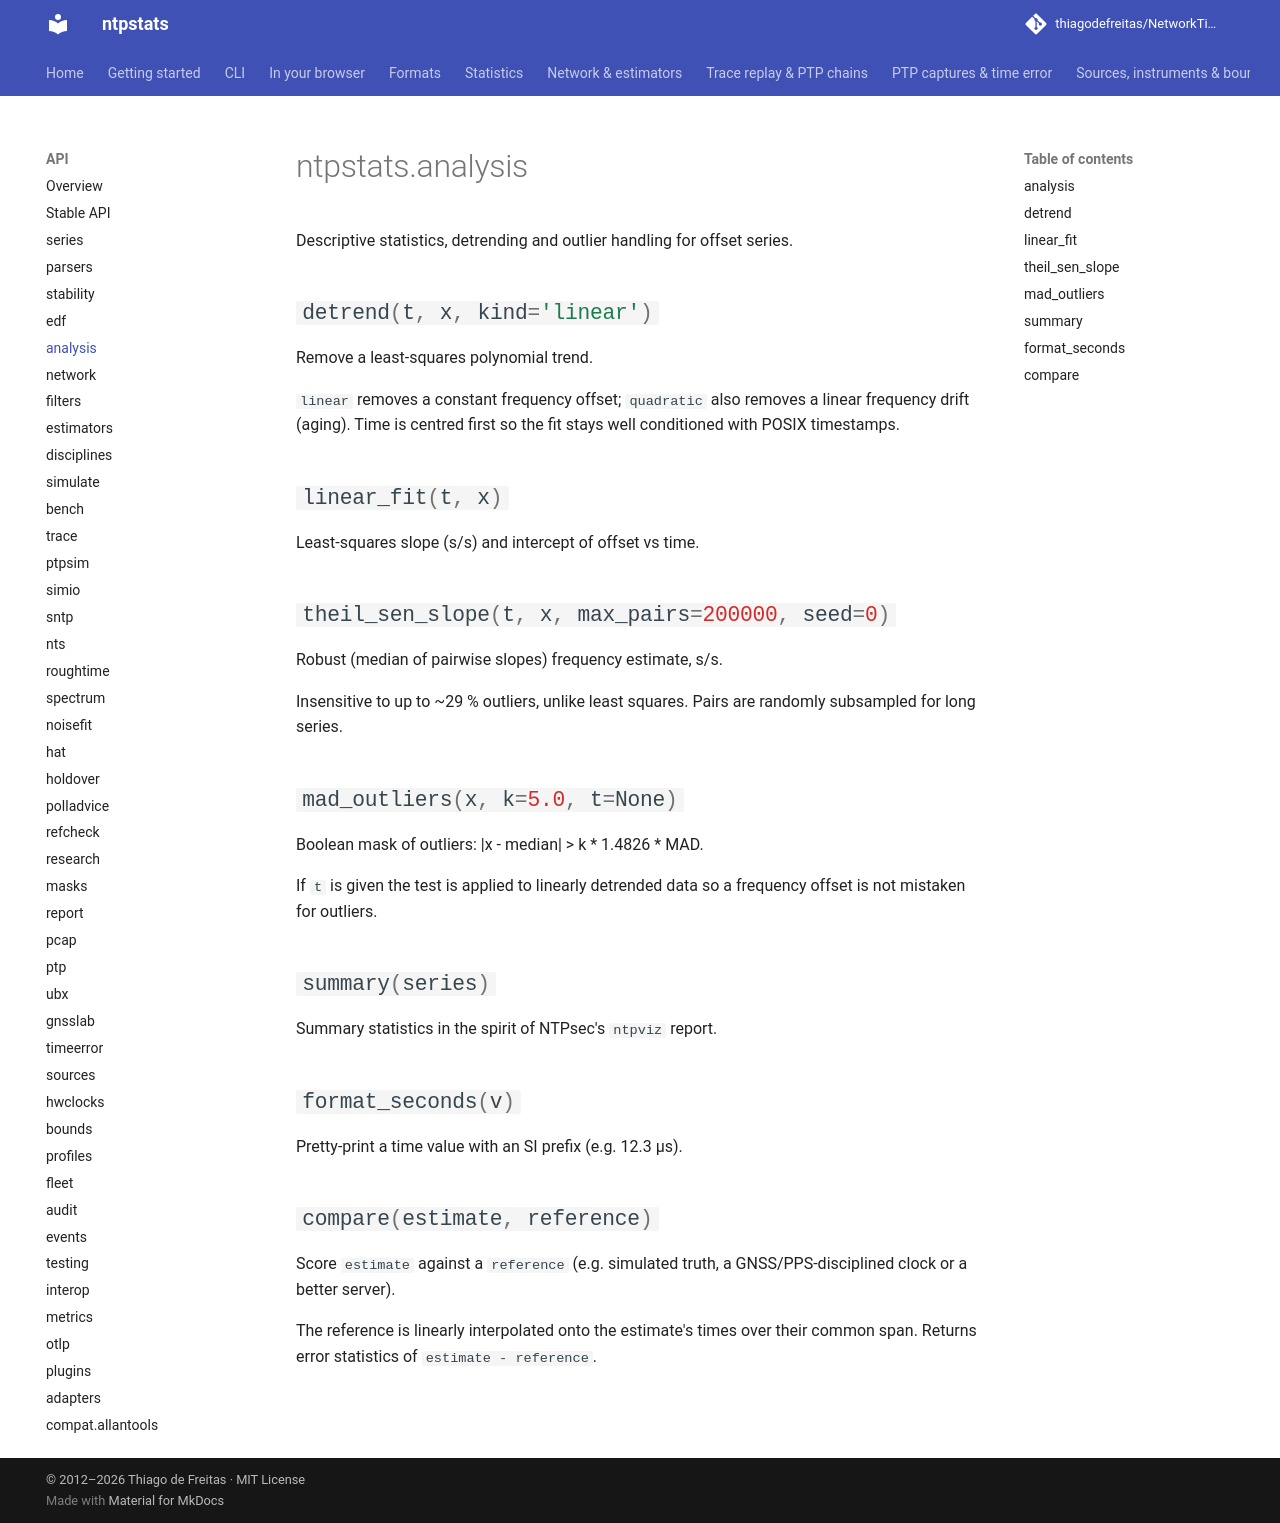

repository: thiagodefreitas/NetworkTime · page: api/analysis/index.html · generator: mkdocs

# ntpstats.analysis

::: ntpstats.analysis
